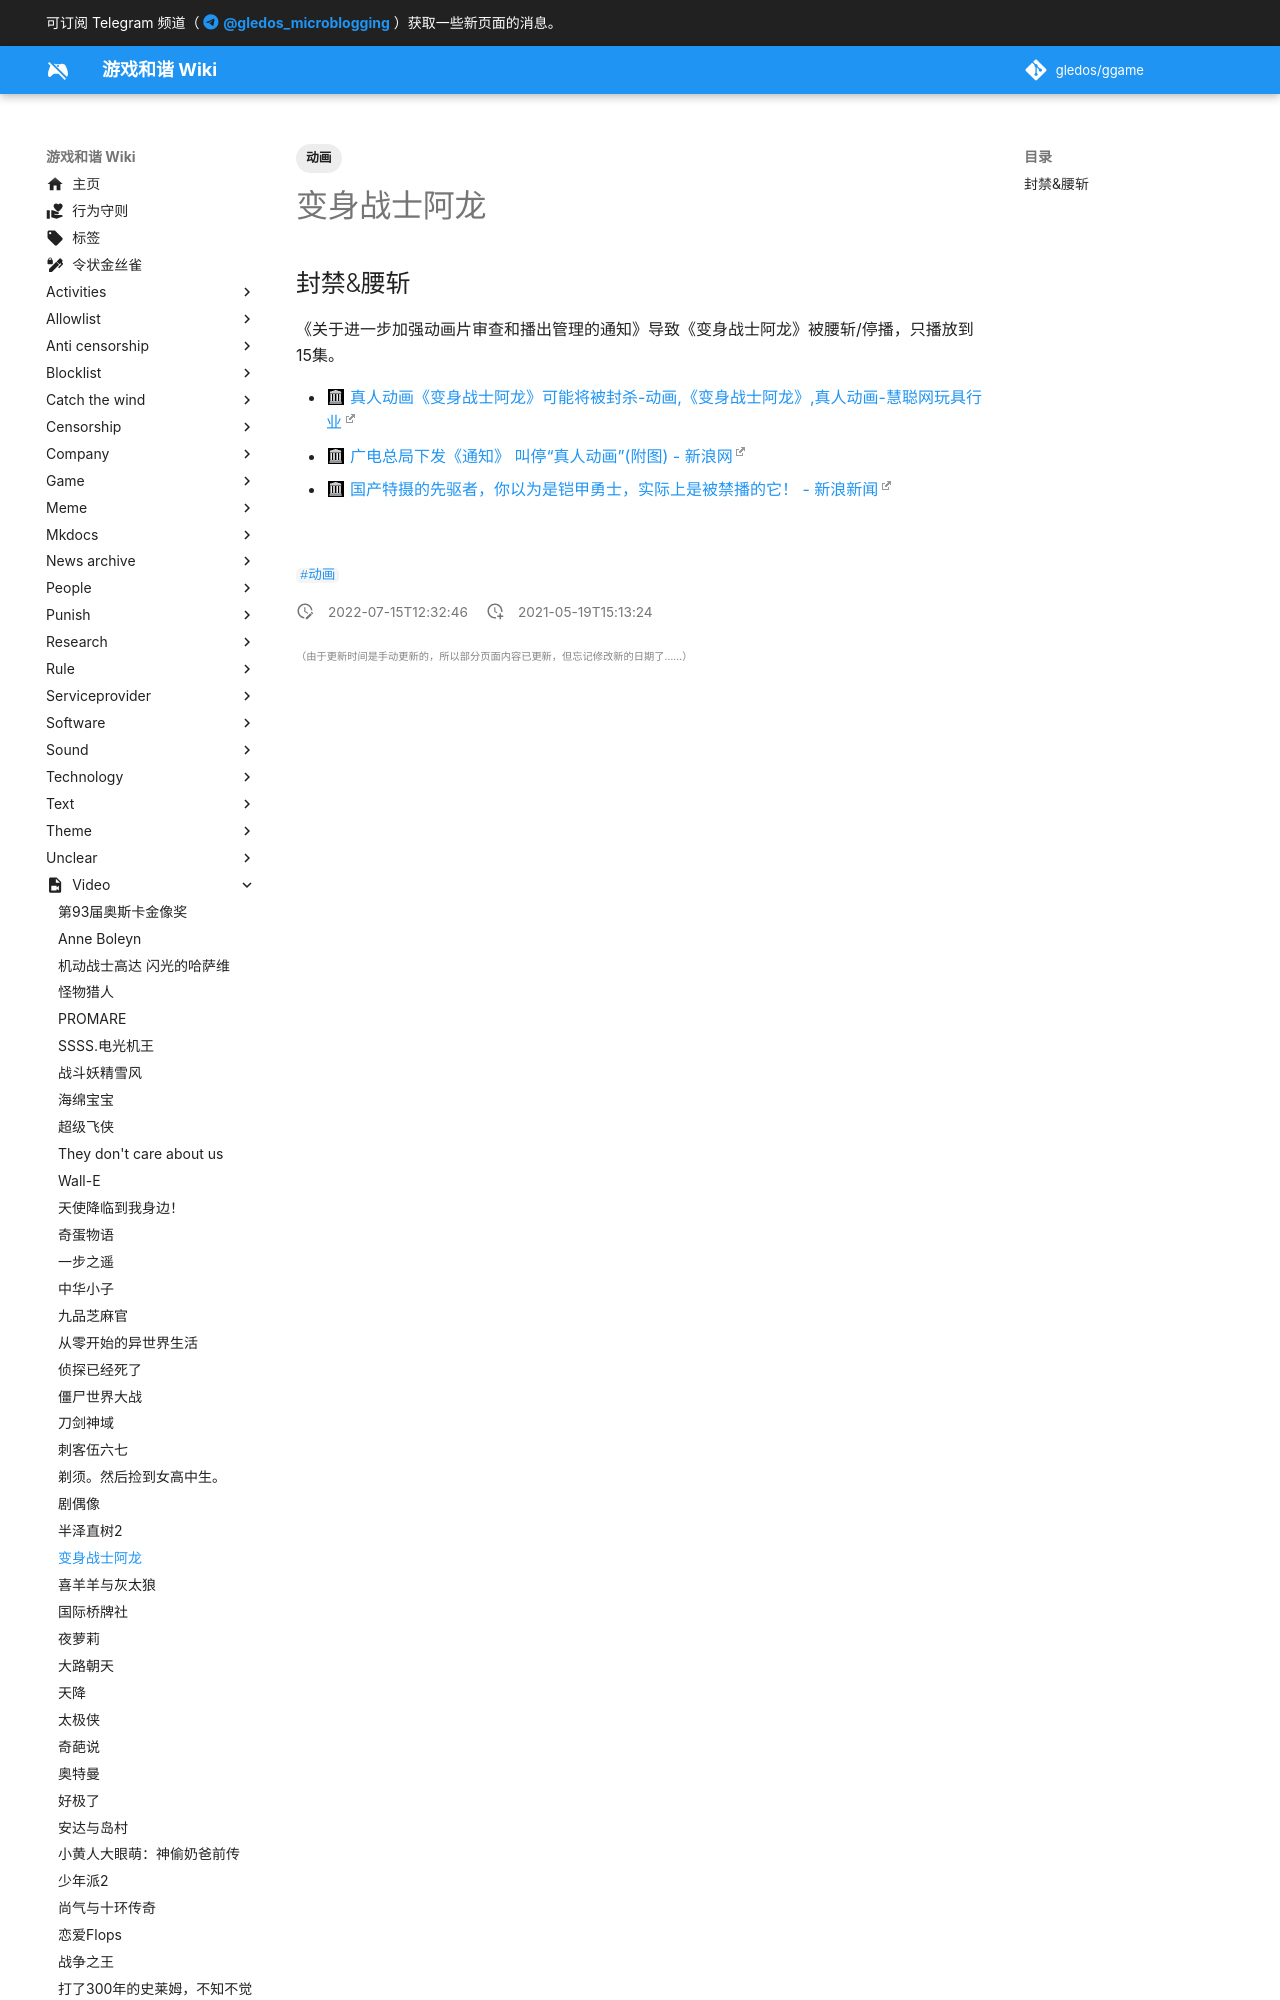

repository: gledos/ggame · page: video/变身战士阿龙.html · generator: mkdocs

---
title: 变身战士阿龙
description:
published: true
date: "2022-07-15T12:32:46"
tags:
- 动画
editor: markdown
dateCreated: "2021-05-19T15:13:24"
---

## 封禁&腰斩

《关于进一步加强动画片审查和播出管理的通知》导致《变身战士阿龙》被腰斩/停播，只播放到15集。
